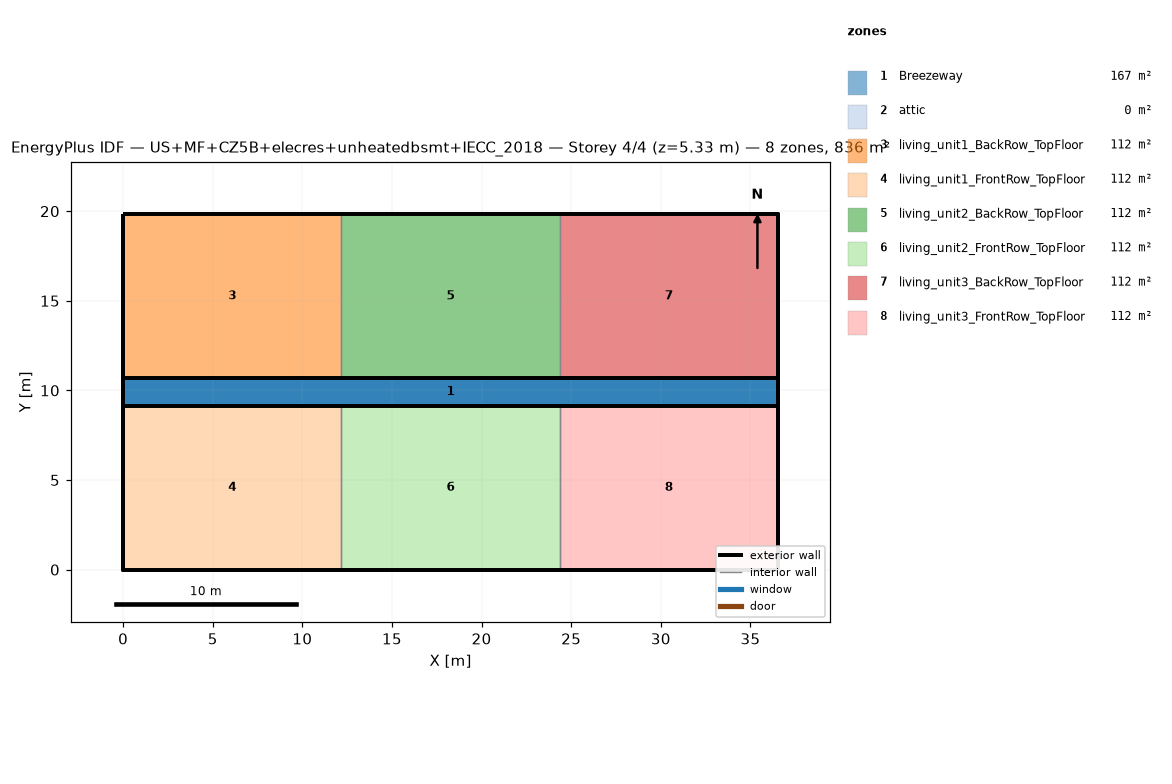
=== STOREY PLAN SPEC (per zone: floor XY polygon, exterior-wall plan segments, windows/doors) ===
zone 1: Breezeway  (167.0 m²)
  floor: (36.54, 9.16) (0.00, 9.16) (0.00, 10.68) (36.54, 10.68)
  floor: (36.54, 9.16) (0.00, 9.16) (0.00, 10.68) (36.54, 10.68)
  floor: (36.54, 9.16) (0.00, 9.16) (0.00, 10.68) (36.54, 10.68)
zone 2: attic  (0.0 m²)
  exterior wall: (36.54, 0.00) – (36.54, 19.84) – (36.54, 9.92)  [29.8 m]
  exterior wall: (0.00, 19.84) – (0.00, 0.00) – (0.00, 9.92)  [29.8 m]
zone 3: living_unit1_BackRow_TopFloor  (111.5 m²)
  floor: (12.18, 10.68) (0.00, 10.68) (0.00, 19.84) (12.18, 19.84)
  exterior wall: (12.18, 19.84) – (0.00, 19.84)  [12.2 m]
  exterior wall: (0.00, 19.84) – (0.00, 10.68)  [9.2 m]
  exterior wall: (0.00, 10.68) – (12.18, 10.68)  [12.2 m]
  interior walls: 1
zone 4: living_unit1_FrontRow_TopFloor  (111.5 m²)
  floor: (12.18, 0.00) (0.00, 0.00) (0.00, 9.16) (12.18, 9.16)
  exterior wall: (0.00, 0.00) – (12.18, 0.00)  [12.2 m]
  exterior wall: (0.00, 9.16) – (0.00, 0.00)  [9.2 m]
  exterior wall: (12.18, 9.16) – (0.00, 9.16)  [12.2 m]
  interior walls: 1
zone 5: living_unit2_BackRow_TopFloor  (111.5 m²)
  floor: (24.36, 10.68) (12.18, 10.68) (12.18, 19.84) (24.36, 19.84)
  exterior wall: (12.18, 10.68) – (24.36, 10.68)  [12.2 m]
  exterior wall: (24.36, 19.84) – (12.18, 19.84)  [12.2 m]
  interior walls: 2
zone 6: living_unit2_FrontRow_TopFloor  (111.5 m²)
  floor: (24.36, 0.00) (12.18, 0.00) (12.18, 9.16) (24.36, 9.16)
  exterior wall: (12.18, 0.00) – (24.36, 0.00)  [12.2 m]
  exterior wall: (24.36, 9.16) – (12.18, 9.16)  [12.2 m]
  interior walls: 2
zone 7: living_unit3_BackRow_TopFloor  (111.5 m²)
  floor: (36.54, 10.68) (24.36, 10.68) (24.36, 19.84) (36.54, 19.84)
  exterior wall: (36.54, 10.68) – (36.54, 19.84)  [9.2 m]
  exterior wall: (36.54, 19.84) – (24.36, 19.84)  [12.2 m]
  exterior wall: (24.36, 10.68) – (36.54, 10.68)  [12.2 m]
  interior walls: 1
zone 8: living_unit3_FrontRow_TopFloor  (111.5 m²)
  floor: (36.54, 0.00) (24.36, 0.00) (24.36, 9.16) (36.54, 9.16)
  exterior wall: (24.36, 0.00) – (36.54, 0.00)  [12.2 m]
  exterior wall: (36.54, 0.00) – (36.54, 9.16)  [9.2 m]
  exterior wall: (36.54, 9.16) – (24.36, 9.16)  [12.2 m]
  interior walls: 1

=== DERIVED (storey summary) ===
Building: US+MF+CZ5B+elecres+unheatedbsmt+IECC_2018
Storey: 4 of 4  (floor level z = 5.33 m)
Storey gross floor area: 836.2 m²
Zones on this storey: 8
  - Breezeway: floor 167.0 m²
  - attic: floor 0.0 m²; exterior wall 59.5 m (81.9 m²); WWR 0.0%
  - living_unit1_BackRow_TopFloor: floor 111.5 m²; exterior wall 33.5 m (86.9 m²); WWR 0.0%
  - living_unit1_FrontRow_TopFloor: floor 111.5 m²; exterior wall 33.5 m (86.9 m²); WWR 0.0%
  - living_unit2_BackRow_TopFloor: floor 111.5 m²; exterior wall 24.4 m (63.1 m²); WWR 0.0%
  - living_unit2_FrontRow_TopFloor: floor 111.5 m²; exterior wall 24.4 m (63.1 m²); WWR 0.0%
  - living_unit3_BackRow_TopFloor: floor 111.5 m²; exterior wall 33.5 m (86.9 m²); WWR 0.0%
  - living_unit3_FrontRow_TopFloor: floor 111.5 m²; exterior wall 33.5 m (86.9 m²); WWR 0.0%
Zone adjacency (shared interzone walls):
  - living_unit1_BackRow_TopFloor ↔ living_unit2_BackRow_TopFloor
  - living_unit1_FrontRow_TopFloor ↔ living_unit2_FrontRow_TopFloor
  - living_unit2_BackRow_TopFloor ↔ living_unit3_BackRow_TopFloor
  - living_unit2_FrontRow_TopFloor ↔ living_unit3_FrontRow_TopFloor